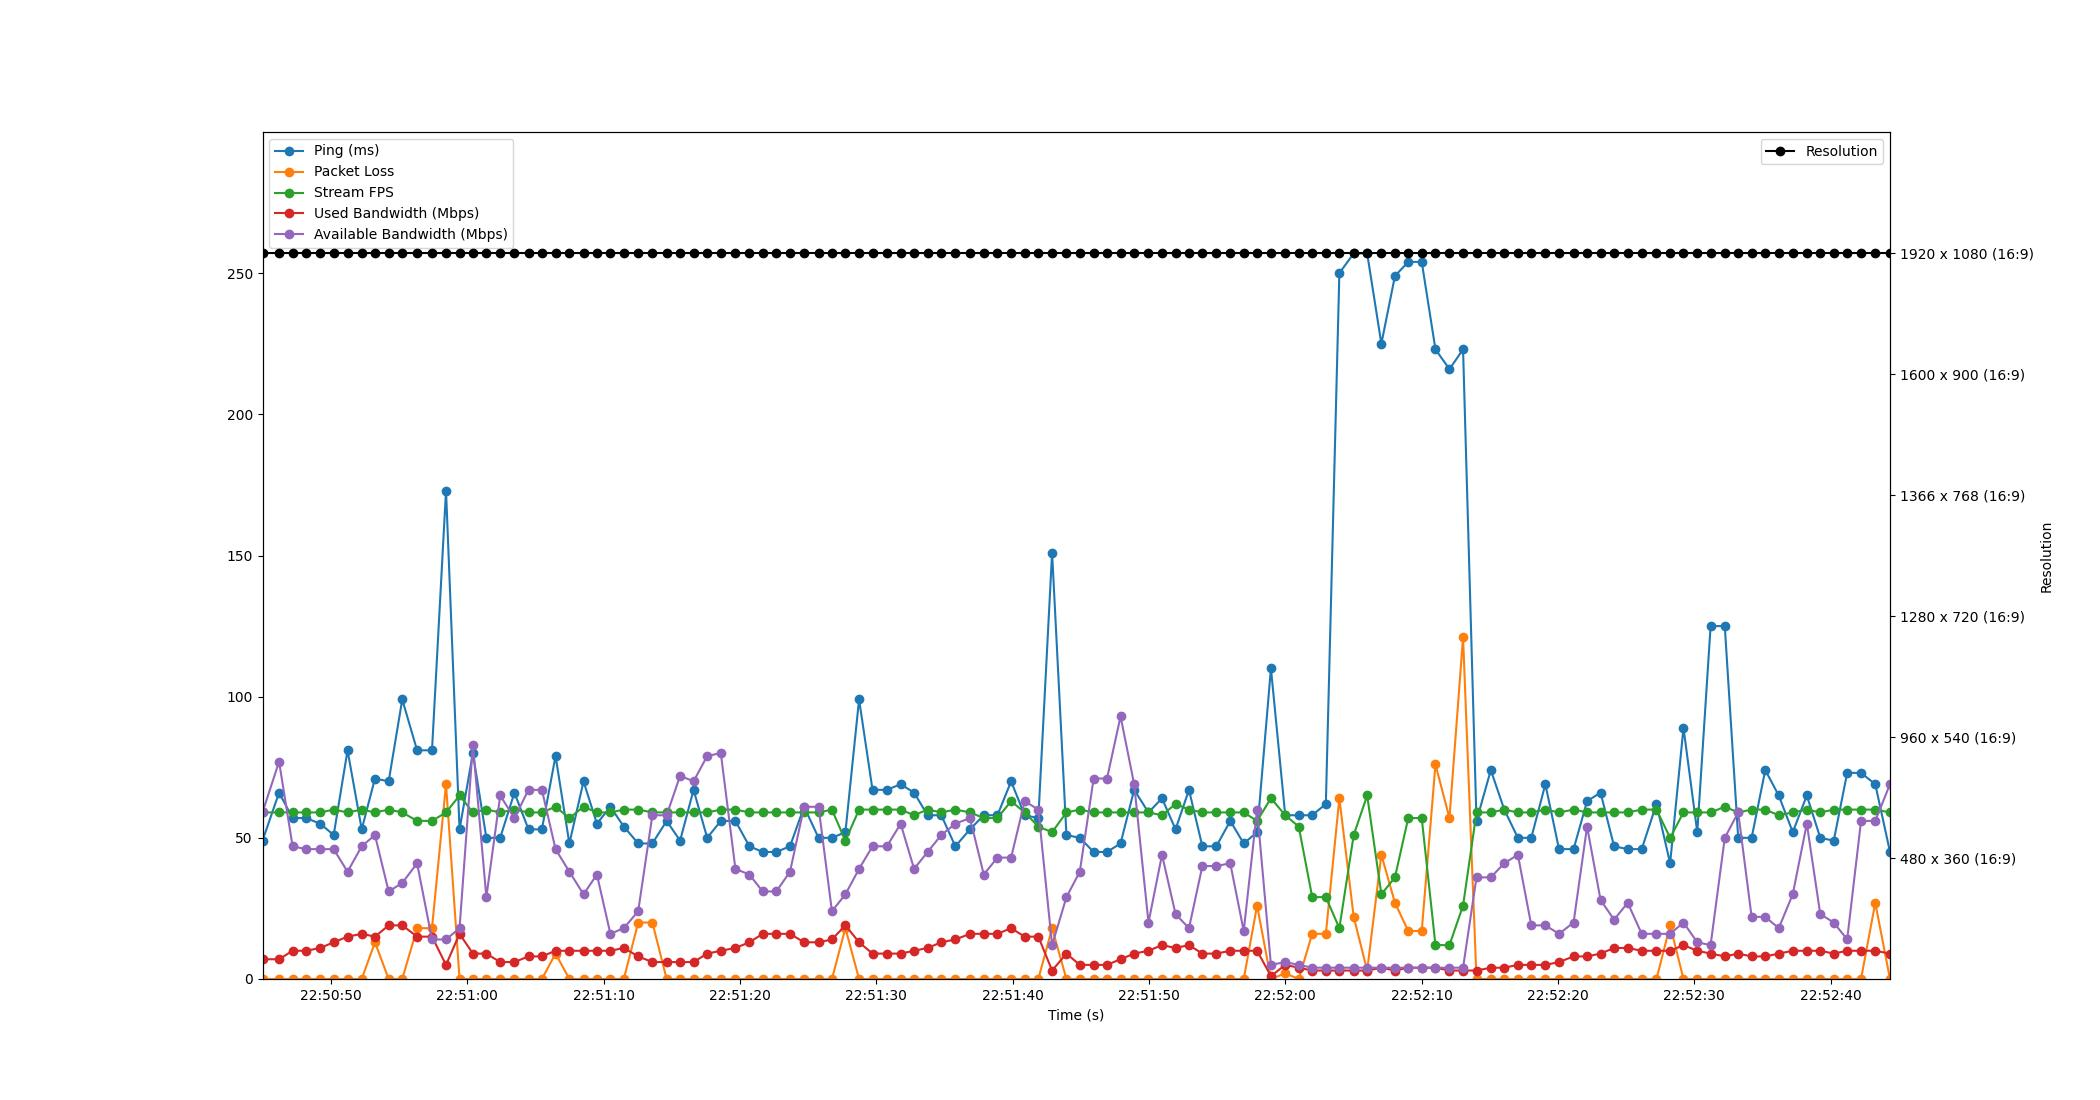

Source data for this figure (header and first rows):
Time, Timestamp, Ping, Packet Loss, Stream FPS, Used Bandwidth, Resolution, Available Bandwidth
4.291534423828125e-06, 2023-07-19 22:50:44.966694, 49, 0, 59, 7, 1920 x 1080 (16:9), 59
1.216, 2023-07-19 22:50:46.182743, 66, 0, 59, 7, 1920 x 1080 (16:9), 77
2.208, 2023-07-19 22:50:47.174741, 57, 0, 59, 10, 1920 x 1080 (16:9), 47
3.2, 2023-07-19 22:50:48.166548, 57, 0, 59, 10, 1920 x 1080 (16:9), 46
4.239, 2023-07-19 22:50:49.205302, 55, 0, 59, 11, 1920 x 1080 (16:9), 46
5.222, 2023-07-19 22:50:50.188464, 51, 0, 60, 13, 1920 x 1080 (16:9), 46
6.24, 2023-07-19 22:50:51.206201, 81, 0, 59, 15, 1920 x 1080 (16:9), 38
7.279, 2023-07-19 22:50:52.245218, 53, 0, 60, 16, 1920 x 1080 (16:9), 47
8.25, 2023-07-19 22:50:53.216760, 71, 13, 59, 15, 1920 x 1080 (16:9), 51
9.255, 2023-07-19 22:50:54.222114, 70, 0, 60, 19, 1920 x 1080 (16:9), 31
10.25, 2023-07-19 22:50:55.219710, 99, 0, 59, 19, 1920 x 1080 (16:9), 34
11.34, 2023-07-19 22:50:56.308759, 81, 18, 56, 15, 1920 x 1080 (16:9), 41
12.43, 2023-07-19 22:50:57.401166, 81, 18, 56, 15, 1920 x 1080 (16:9), 14
13.46, 2023-07-19 22:50:58.430171, 173, 69, 59, 5, 1920 x 1080 (16:9), 14
14.46, 2023-07-19 22:50:59.422462, 53, 0, 65, 16, 1920 x 1080 (16:9), 18
15.43, 2023-07-19 22:51:00.401688, 80, 0, 59, 9, 1920 x 1080 (16:9), 83
16.42, 2023-07-19 22:51:01.388845, 50, 0, 60, 9, 1920 x 1080 (16:9), 29
17.44, 2023-07-19 22:51:02.404744, 50, 0, 59, 6, 1920 x 1080 (16:9), 65
18.48, 2023-07-19 22:51:03.448437, 66, 0, 60, 6, 1920 x 1080 (16:9), 57
19.51, 2023-07-19 22:51:04.481124, 53, 0, 59, 8, 1920 x 1080 (16:9), 67
20.5, 2023-07-19 22:51:05.463419, 53, 0, 59, 8, 1920 x 1080 (16:9), 67
21.5, 2023-07-19 22:51:06.465134, 79, 9, 61, 10, 1920 x 1080 (16:9), 46
22.51, 2023-07-19 22:51:07.480057, 48, 0, 57, 10, 1920 x 1080 (16:9), 38
23.55, 2023-07-19 22:51:08.518517, 70, 0, 61, 10, 1920 x 1080 (16:9), 30
24.53, 2023-07-19 22:51:09.500110, 55, 0, 59, 10, 1920 x 1080 (16:9), 37
25.52, 2023-07-19 22:51:10.487416, 61, 0, 59, 10, 1920 x 1080 (16:9), 16
26.51, 2023-07-19 22:51:11.473772, 54, 0, 60, 11, 1920 x 1080 (16:9), 18
27.56, 2023-07-19 22:51:12.527639, 48, 20, 60, 8, 1920 x 1080 (16:9), 24
28.6, 2023-07-19 22:51:13.568260, 48, 20, 59, 6, 1920 x 1080 (16:9), 58
29.65, 2023-07-19 22:51:14.616427, 56, 0, 59, 6, 1920 x 1080 (16:9), 58
30.64, 2023-07-19 22:51:15.602728, 49, 0, 59, 6, 1920 x 1080 (16:9), 72
31.62, 2023-07-19 22:51:16.590528, 67, 0, 59, 6, 1920 x 1080 (16:9), 70
32.63, 2023-07-19 22:51:17.591851, 50, 0, 59, 9, 1920 x 1080 (16:9), 79
33.62, 2023-07-19 22:51:18.590357, 56, 0, 60, 10, 1920 x 1080 (16:9), 80
34.69, 2023-07-19 22:51:19.660391, 56, 0, 60, 11, 1920 x 1080 (16:9), 39
35.72, 2023-07-19 22:51:20.684498, 47, 0, 59, 13, 1920 x 1080 (16:9), 37
36.7, 2023-07-19 22:51:21.666031, 45, 0, 59, 16, 1920 x 1080 (16:9), 31
37.7, 2023-07-19 22:51:22.662459, 45, 0, 59, 16, 1920 x 1080 (16:9), 31
38.7, 2023-07-19 22:51:23.665124, 47, 0, 59, 16, 1920 x 1080 (16:9), 38
39.73, 2023-07-19 22:51:24.700272, 61, 0, 59, 13, 1920 x 1080 (16:9), 61
40.79, 2023-07-19 22:51:25.759396, 50, 0, 59, 13, 1920 x 1080 (16:9), 61
41.77, 2023-07-19 22:51:26.741159, 50, 0, 60, 14, 1920 x 1080 (16:9), 24
42.76, 2023-07-19 22:51:27.730271, 52, 18, 49, 19, 1920 x 1080 (16:9), 30
43.77, 2023-07-19 22:51:28.732375, 99, 0, 60, 13, 1920 x 1080 (16:9), 39
44.75, 2023-07-19 22:51:29.718894, 67, 0, 60, 9, 1920 x 1080 (16:9), 47
45.81, 2023-07-19 22:51:30.775844, 67, 0, 60, 9, 1920 x 1080 (16:9), 47
46.82, 2023-07-19 22:51:31.782923, 69, 0, 60, 9, 1920 x 1080 (16:9), 55
47.8, 2023-07-19 22:51:32.768046, 66, 0, 58, 10, 1920 x 1080 (16:9), 39
48.79, 2023-07-19 22:51:33.761140, 58, 0, 60, 11, 1920 x 1080 (16:9), 45
49.8, 2023-07-19 22:51:34.765185, 58, 0, 59, 13, 1920 x 1080 (16:9), 51
50.83, 2023-07-19 22:51:35.794642, 47, 0, 60, 14, 1920 x 1080 (16:9), 55
51.9, 2023-07-19 22:51:36.868354, 53, 0, 59, 16, 1920 x 1080 (16:9), 57
52.92, 2023-07-19 22:51:37.881860, 58, 0, 57, 16, 1920 x 1080 (16:9), 37
53.92, 2023-07-19 22:51:38.883510, 58, 0, 57, 16, 1920 x 1080 (16:9), 43
54.92, 2023-07-19 22:51:39.886123, 70, 0, 63, 18, 1920 x 1080 (16:9), 43
55.91, 2023-07-19 22:51:40.881124, 58, 0, 59, 15, 1920 x 1080 (16:9), 63
56.92, 2023-07-19 22:51:41.883283, 57, 0, 54, 15, 1920 x 1080 (16:9), 60
57.93, 2023-07-19 22:51:42.893342, 151, 18, 52, 3, 1920 x 1080 (16:9), 12
58.98, 2023-07-19 22:51:43.945514, 51, 0, 59, 9, 1920 x 1080 (16:9), 29
59.96, 2023-07-19 22:51:44.925206, 50, 0, 60, 5, 1920 x 1080 (16:9), 38
... 59 more rows
